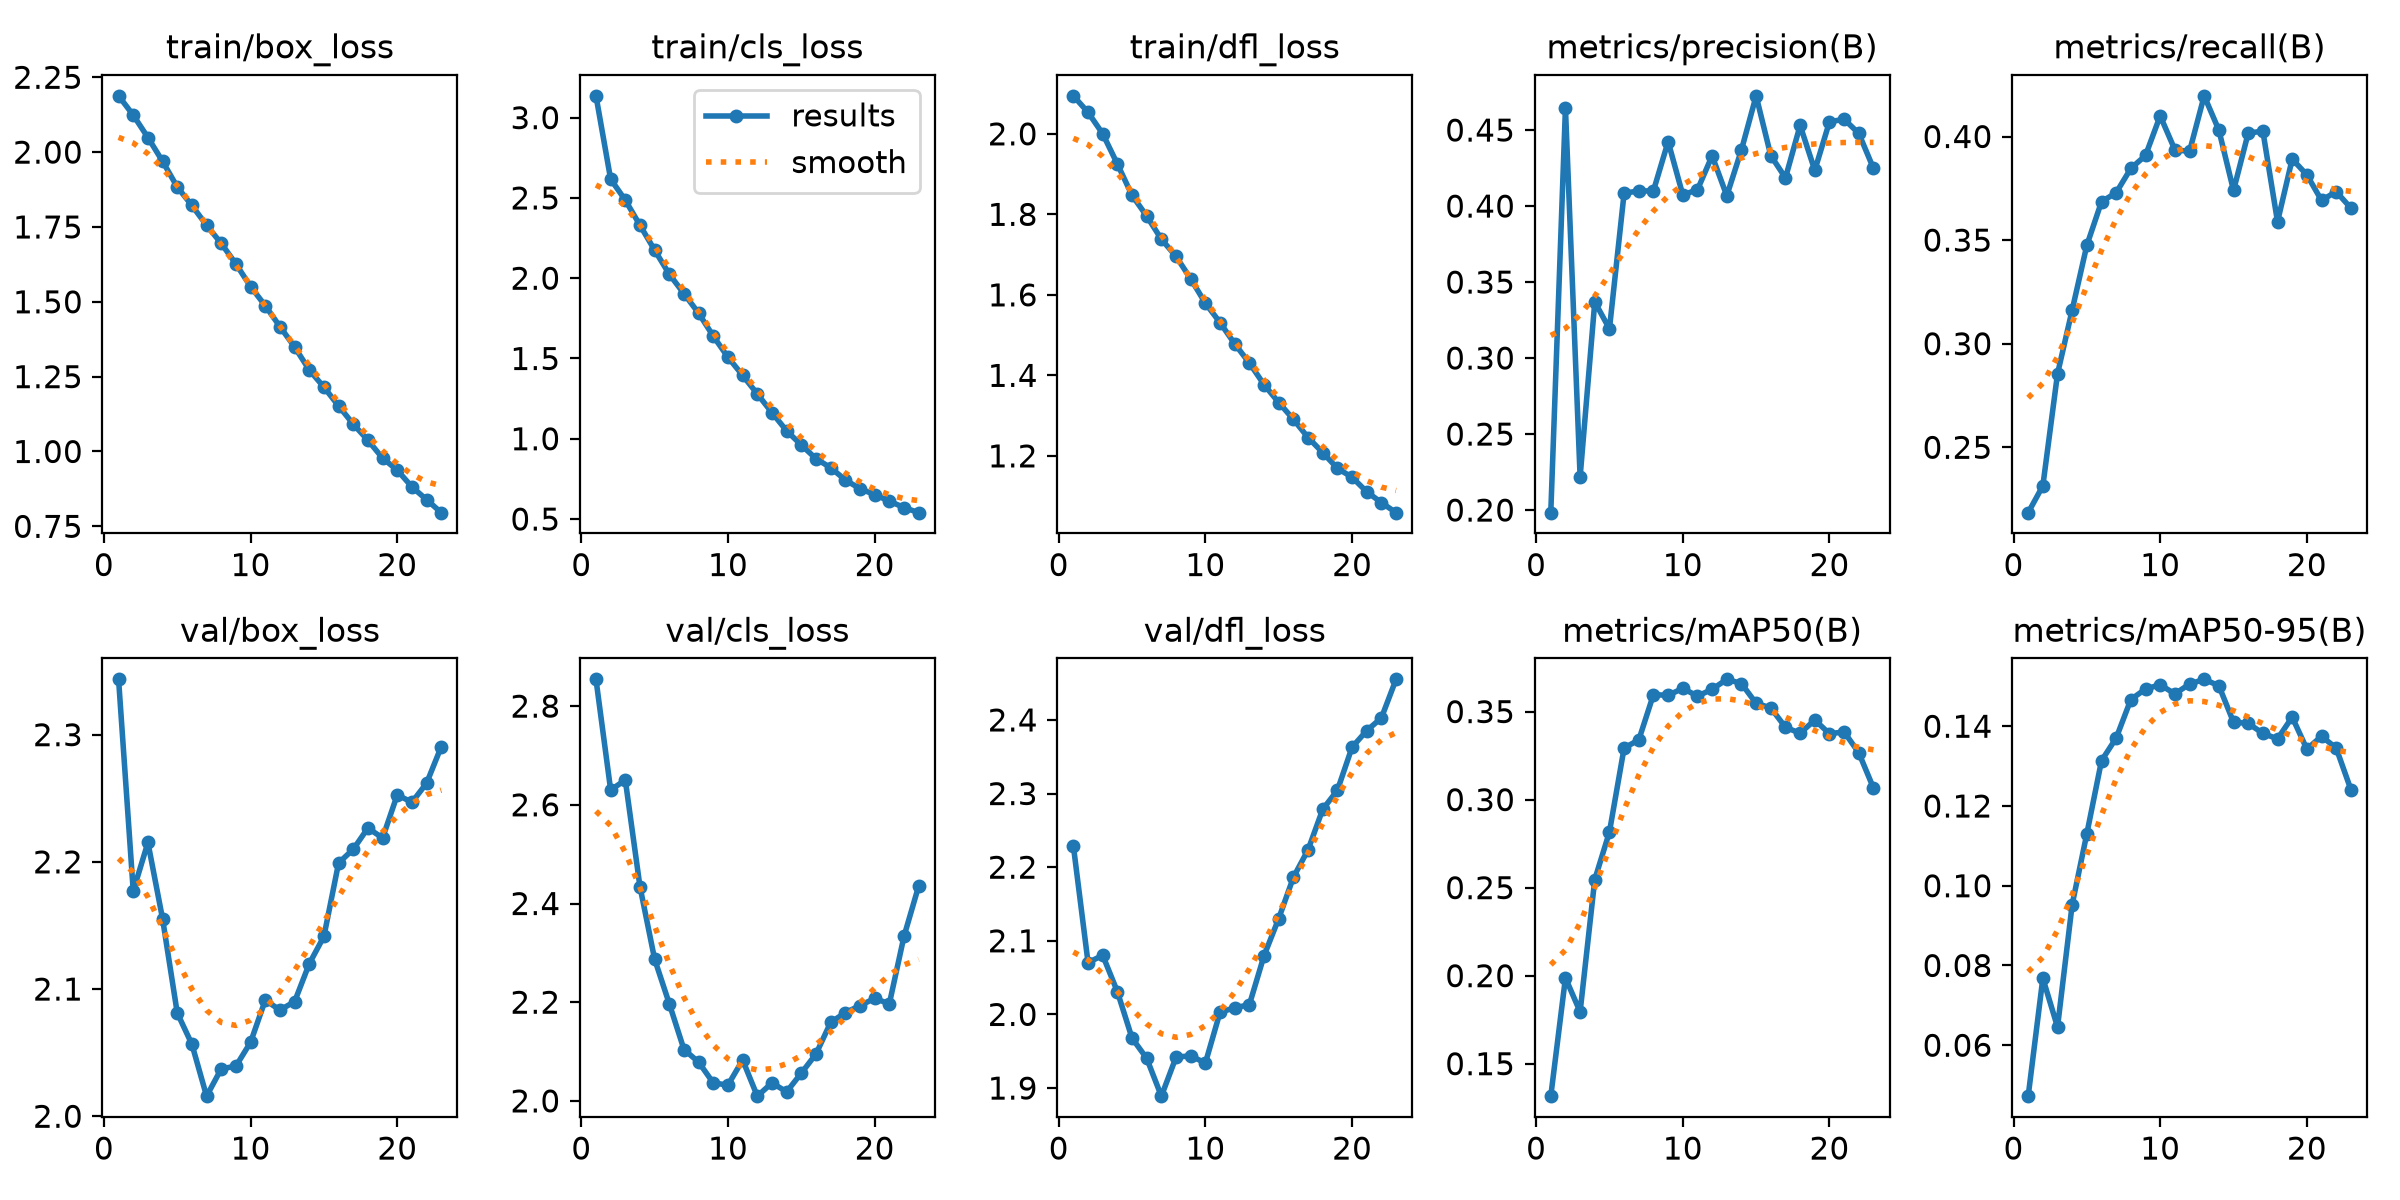

The table this chart was drawn from, first rows:
epoch, time, train/box_loss, train/cls_loss, train/dfl_loss, metrics/precision(B), metrics/recall(B), metrics/mAP50(B), metrics/mAP50-95(B), val/box_loss, val/cls_loss, val/dfl_loss, lr/pg0, lr/pg1, lr/pg2
1, 183.6, 2.188, 3.136, 2.094, 0.1983, 0.2185, 0.1316, 0.04723, 2.344, 2.854, 2.229, 0.0004162, 0.0004162, 0.0004162
2, 330.9, 2.124, 2.617, 2.053, 0.4645, 0.2314, 0.1987, 0.0768, 2.177, 2.63, 2.07, 0.0008164, 0.0008164, 0.0008164
3, 474.7, 2.049, 2.486, 2, 0.2218, 0.2854, 0.1795, 0.06456, 2.215, 2.65, 2.08, 0.0012, 0.0012, 0.0012
4, 619, 1.969, 2.33, 1.925, 0.3369, 0.3163, 0.2546, 0.09529, 2.155, 2.434, 2.031, 0.001176, 0.001176, 0.001176
5, 764.9, 1.883, 2.175, 1.847, 0.3192, 0.3475, 0.2816, 0.1131, 2.081, 2.287, 1.968, 0.001151, 0.001151, 0.001151
6, 910.7, 1.822, 2.025, 1.796, 0.4085, 0.3685, 0.3294, 0.1314, 2.057, 2.197, 1.94, 0.001126, 0.001126, 0.001126
7, 1056, 1.755, 1.904, 1.738, 0.4099, 0.3729, 0.3339, 0.137, 2.016, 2.104, 1.889, 0.001102, 0.001102, 0.001102
8, 1201, 1.695, 1.782, 1.696, 0.41, 0.3846, 0.3597, 0.1467, 2.037, 2.079, 1.942, 0.001077, 0.001077, 0.001077
9, 1346, 1.626, 1.639, 1.64, 0.4424, 0.3908, 0.3592, 0.1493, 2.039, 2.036, 1.944, 0.001052, 0.001052, 0.001052
10, 1492, 1.551, 1.508, 1.579, 0.4073, 0.41, 0.3632, 0.1504, 2.058, 2.032, 1.934, 0.001027, 0.001027, 0.001027
11, 1636, 1.487, 1.395, 1.531, 0.4107, 0.3936, 0.3588, 0.1481, 2.091, 2.083, 2.003, 0.001002, 0.001002, 0.001002
12, 1780, 1.417, 1.279, 1.478, 0.433, 0.3928, 0.3627, 0.1506, 2.084, 2.01, 2.009, 0.0009778, 0.0009778, 0.0009778
13, 1925, 1.349, 1.162, 1.431, 0.4068, 0.4196, 0.3683, 0.1518, 2.09, 2.037, 2.013, 0.000953, 0.000953, 0.000953
14, 2071, 1.272, 1.049, 1.377, 0.437, 0.4031, 0.3659, 0.1502, 2.12, 2.018, 2.08, 0.0009283, 0.0009283, 0.0009283
15, 2215, 1.215, 0.961, 1.333, 0.4725, 0.374, 0.3547, 0.141, 2.141, 2.056, 2.13, 0.0009035, 0.0009035, 0.0009035
16, 2358, 1.152, 0.8759, 1.291, 0.4332, 0.4016, 0.3521, 0.1407, 2.199, 2.095, 2.186, 0.0008787, 0.0008787, 0.0008787
17, 2500, 1.091, 0.8197, 1.246, 0.4185, 0.4026, 0.3411, 0.1382, 2.21, 2.159, 2.224, 0.000854, 0.000854, 0.000854
18, 2642, 1.038, 0.7433, 1.208, 0.4531, 0.3589, 0.3377, 0.1368, 2.227, 2.179, 2.279, 0.0008293, 0.0008293, 0.0008293
19, 2789, 0.9778, 0.6887, 1.169, 0.4235, 0.3891, 0.3452, 0.1423, 2.219, 2.193, 2.304, 0.0008045, 0.0008045, 0.0008045
20, 2935, 0.9377, 0.6521, 1.147, 0.4554, 0.3815, 0.3374, 0.1343, 2.253, 2.208, 2.363, 0.0007797, 0.0007797, 0.0007797
21, 3079, 0.8817, 0.6112, 1.111, 0.4571, 0.3692, 0.3385, 0.1375, 2.247, 2.197, 2.385, 0.000755, 0.000755, 0.000755
22, 3222, 0.8391, 0.5717, 1.084, 0.4478, 0.3734, 0.3266, 0.1345, 2.262, 2.333, 2.403, 0.0007302, 0.0007302, 0.0007302
23, 3364, 0.7957, 0.5397, 1.059, 0.4248, 0.3655, 0.3066, 0.1241, 2.291, 2.435, 2.455, 0.0007055, 0.0007055, 0.0007055
